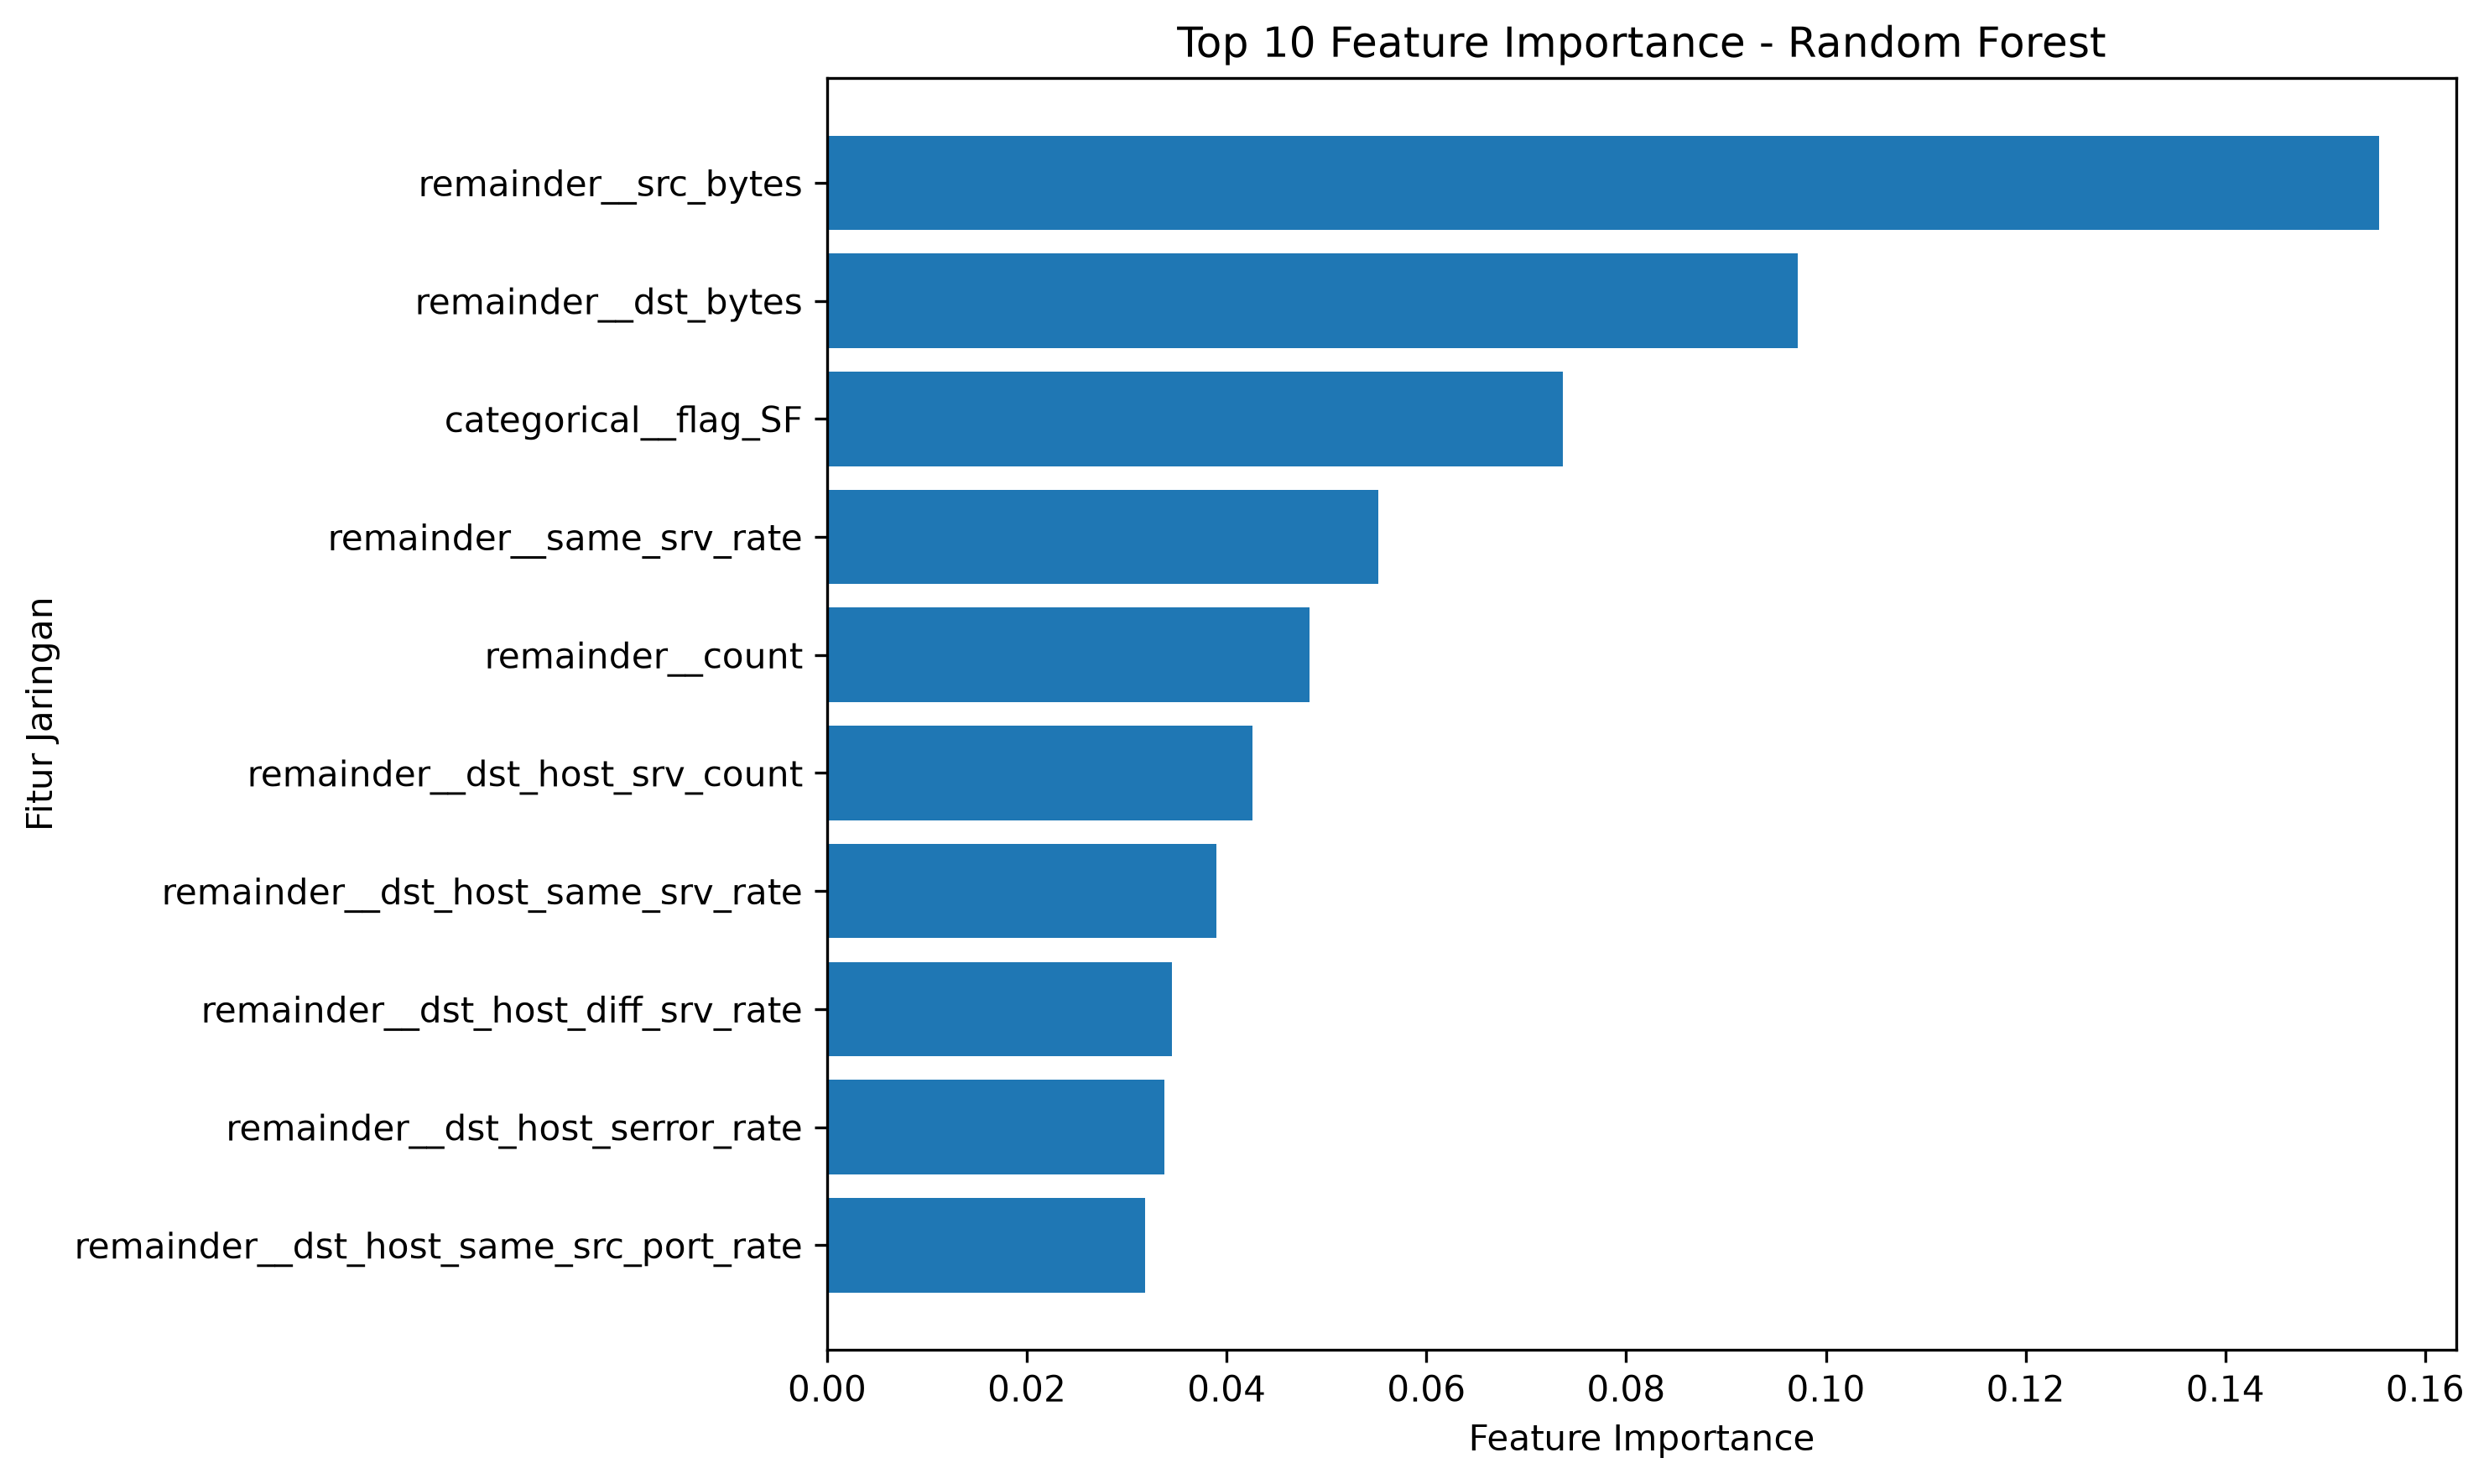

The data file committed next to this chart (first rows):
rank, feature, importance
1, remainder__src_bytes, 0.1554
2, remainder__dst_bytes, 0.09714
3, categorical__flag_SF, 0.07365
4, remainder__same_srv_rate, 0.05522
5, remainder__count, 0.04834
6, remainder__dst_host_srv_count, 0.04261
7, remainder__dst_host_same_srv_rate, 0.03897
8, remainder__dst_host_diff_srv_rate, 0.03451
9, remainder__dst_host_serror_rate, 0.03377
10, remainder__dst_host_same_src_port_rate, 0.03181
11, remainder__diff_srv_rate, 0.03043
12, categorical__service_http, 0.02696
13, remainder__logged_in, 0.02608
14, remainder__serror_rate, 0.02445
15, categorical__protocol_type_icmp, 0.0236
16, categorical__flag_S0, 0.02229
17, remainder__dst_host_srv_serror_rate, 0.02182
18, remainder__dst_host_srv_diff_host_rate, 0.01931
19, remainder__srv_serror_rate, 0.01893
20, remainder__dst_host_count, 0.01665
21, remainder__dst_host_rerror_rate, 0.01568
22, remainder__srv_count, 0.01452
23, categorical__service_private, 0.01441
24, remainder__rerror_rate, 0.009957
25, remainder__dst_host_srv_rerror_rate, 0.009708
26, categorical__service_ecr_i, 0.00961
27, categorical__protocol_type_tcp, 0.00945
28, remainder__hot, 0.0092
29, categorical__service_eco_i, 0.008553
30, categorical__service_domain_u, 0.007087
31, remainder__srv_rerror_rate, 0.006901
32, remainder__num_compromised, 0.006479
33, categorical__service_ftp_data, 0.006061
34, categorical__protocol_type_udp, 0.004748
35, remainder__srv_diff_host_rate, 0.003886
36, remainder__duration, 0.003626
37, remainder__wrong_fragment, 0.003334
38, categorical__flag_REJ, 0.002649
39, categorical__flag_RSTR, 0.002284
40, categorical__service_other, 0.00133
41, categorical__service_smtp, 0.001139
42, categorical__service_urp_i, 0.001115
43, categorical__service_ftp, 0.001113
44, remainder__is_guest_login, 0.001076
45, categorical__service_telnet, 0.0005688
46, categorical__flag_RSTO, 0.0004328
47, remainder__num_root, 0.0003611
48, categorical__flag_S1, 0.0003376
49, categorical__service_finger, 0.0003152
50, categorical__service_IRC, 0.0002502
51, remainder__num_file_creations, 0.0001728
52, remainder__num_failed_logins, 0.0001664
53, categorical__service_auth, 0.0001313
54, categorical__flag_SH, 0.0001281
55, remainder__root_shell, 0.0001161
56, categorical__service_time, 0.0001135
57, categorical__service_X11, 8.682472206332196e-05
58, categorical__service_Z39_50, 7.815750180623803e-05
59, remainder__num_access_files, 7.465996559052754e-05
60, categorical__flag_S2, 6.728534957745327e-05
... 62 more rows
